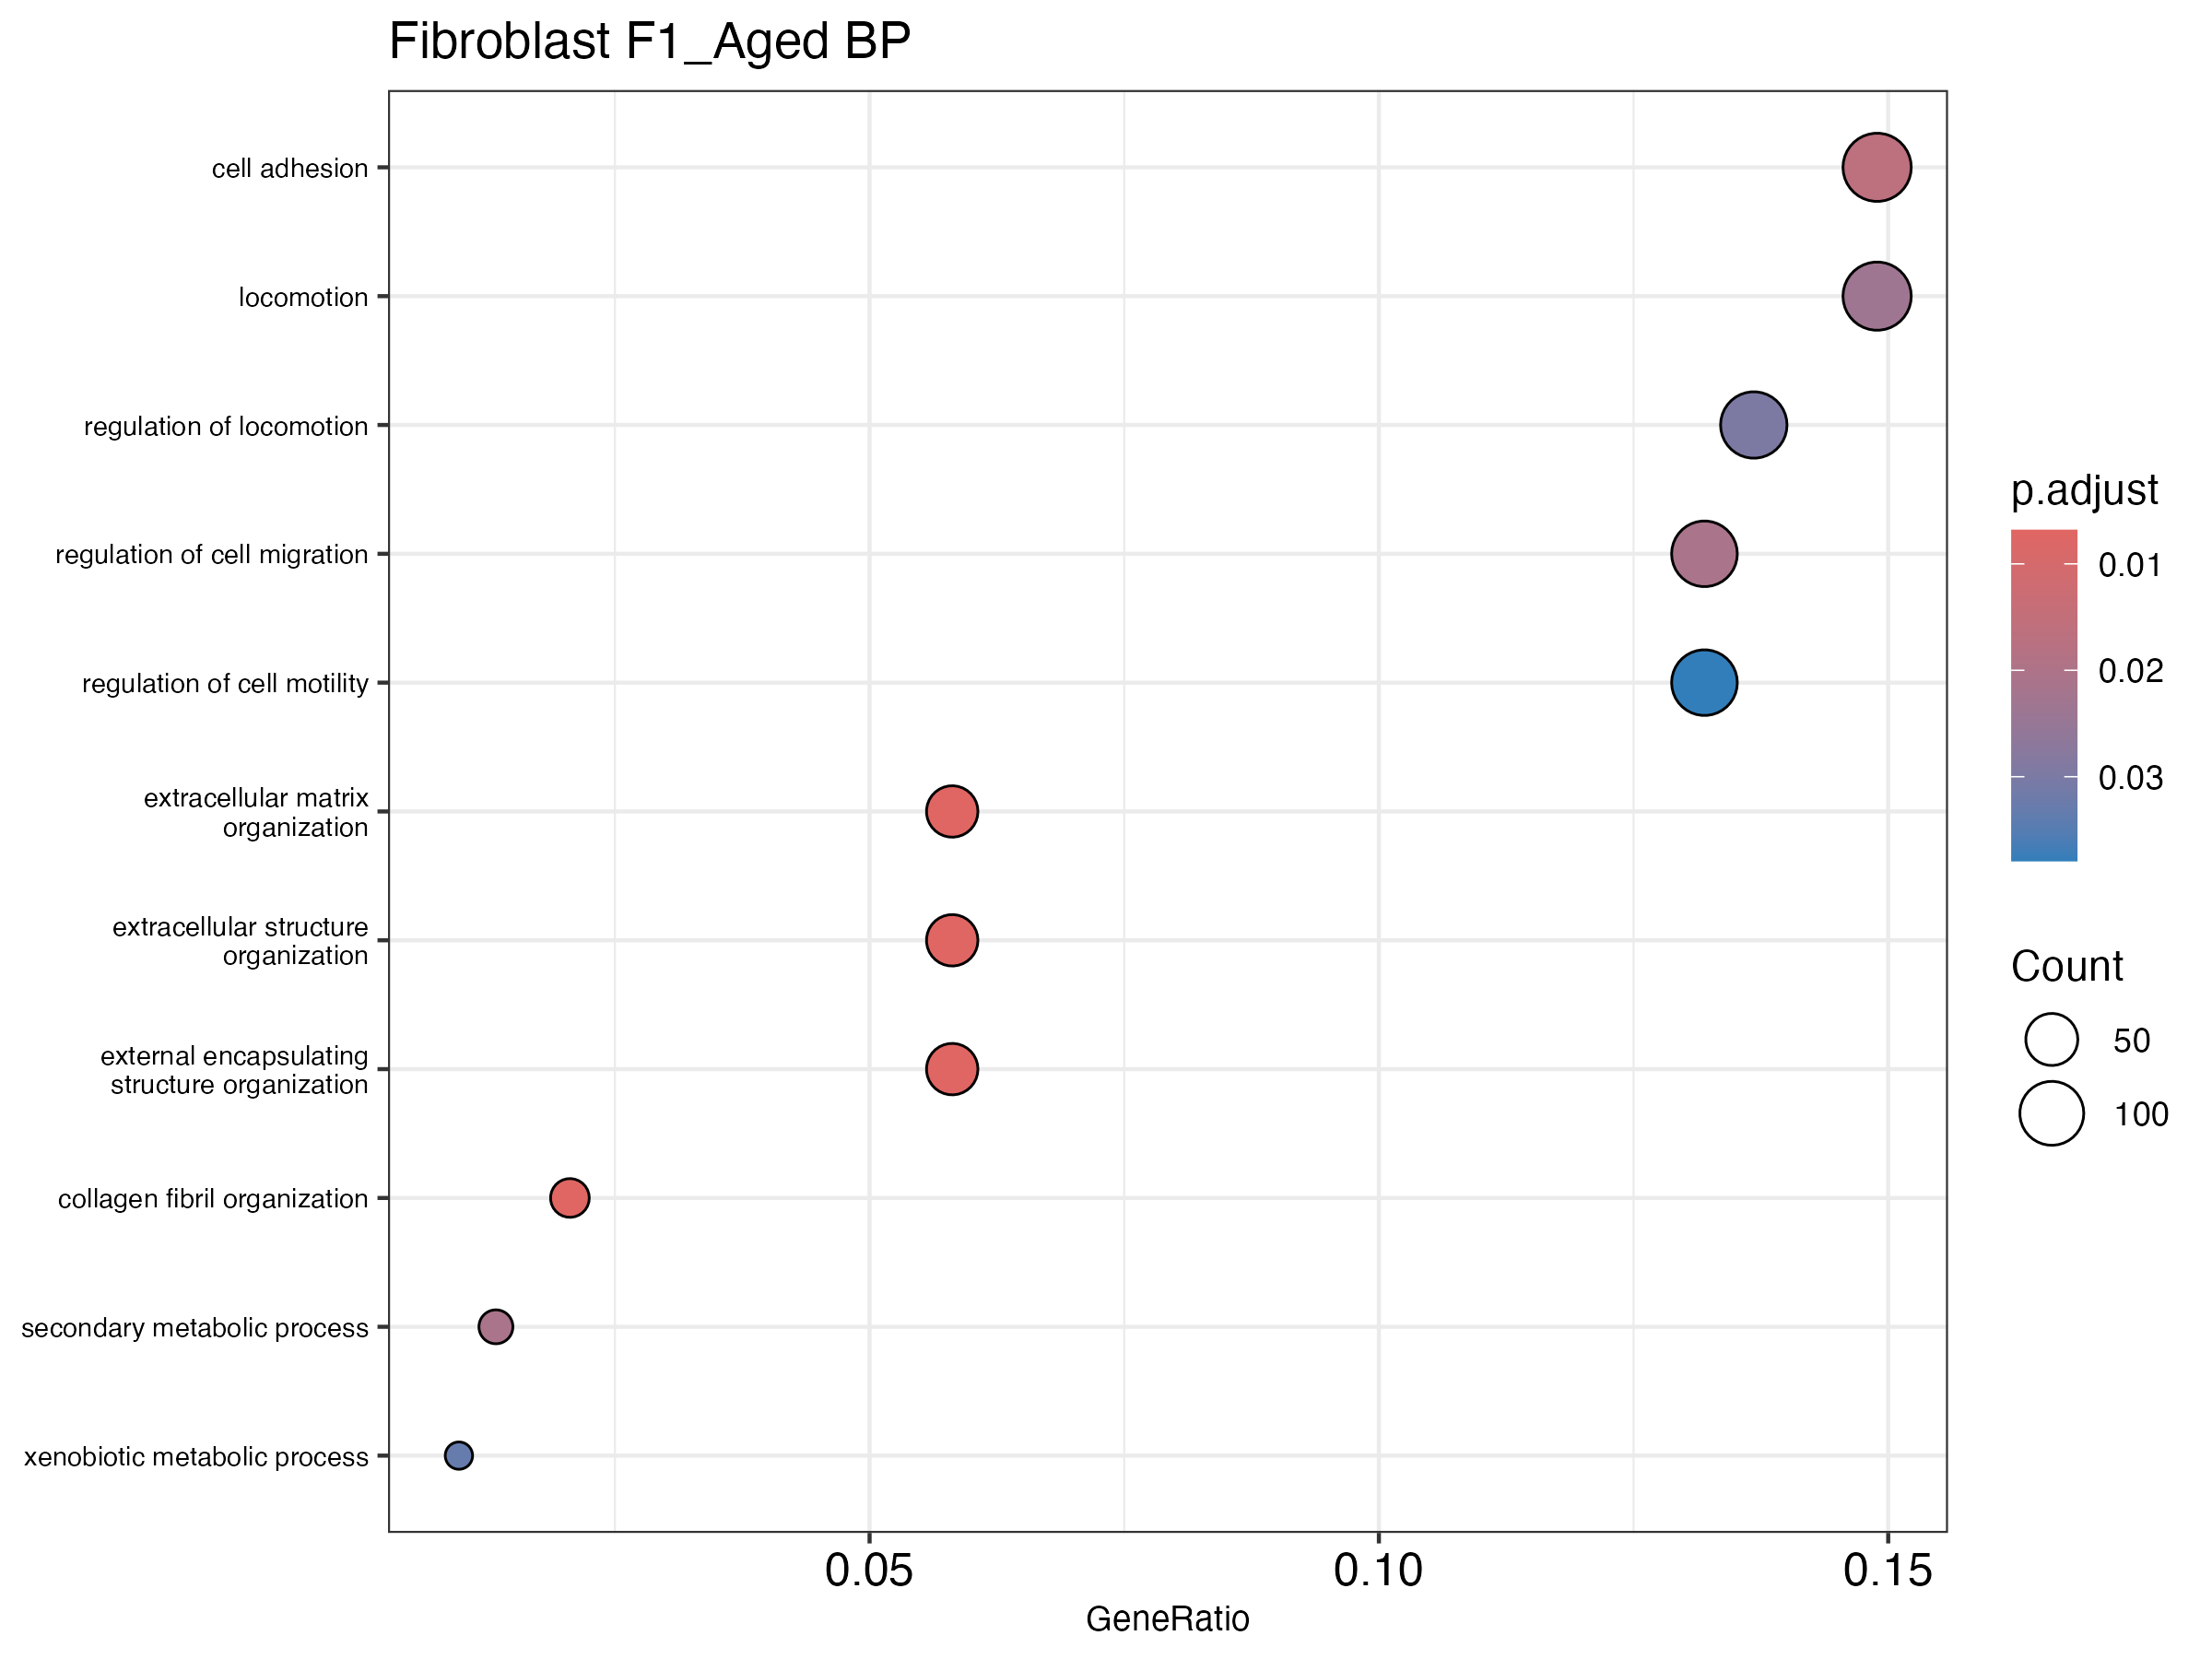

Values plotted in this chart, from the file beside it:
ID, Description, GeneRatio, BgRatio, RichFactor, FoldEnrichment, zScore, pvalue, p.adjust, qvalue, geneID, Count
GO:0030198, extracellular matrix organization, 48/826, 128/4004, 0.375, 1.818, 4.794, 6.01362498533762e-6, 0.006836, 0.006356, Abi3bp/Adamts10/Adamts12/Adamts5/Adamtsl…, 48
GO:0043062, extracellular structure organization, 48/826, 128/4004, 0.375, 1.818, 4.794, 6.01362498533762e-6, 0.006836, 0.006356, Abi3bp/Adamts10/Adamts12/Adamts5/Adamtsl…, 48
GO:0045229, external encapsulating structure organiz…, 48/826, 128/4004, 0.375, 1.818, 4.794, 6.01362498533762e-6, 0.006836, 0.006356, Abi3bp/Adamts10/Adamts12/Adamts5/Adamtsl…, 48
GO:0030199, collagen fibril organization, 17/826, 29/4004, 0.5862, 2.842, 5.074, 7.92989158485767e-6, 0.006836, 0.006356, Adamts12/Aebp1/Antxr2/Anxa2/Col1a2/Col3a…, 17
GO:0007155, cell adhesion, 123/826, 432/4004, 0.2847, 1.38, 4.265, 2.3821840378456065e-5, 0.01643, 0.01528, Aatf/Abi3bp/Adamts12/Adk/Alcam/Angpt1/An…, 123
GO:0030334, regulation of cell migration, 109/826, 378/4004, 0.2884, 1.398, 4.143, 4.102494593291815e-5, 0.02092, 0.01946, Adarb1/Ago2/Angpt1/Anxa1/Apoe/Appl1/Arpc…, 109
GO:0019748, secondary metabolic process, 11/826, 16/4004, 0.6875, 3.333, 4.766, 4.2479568024397495e-5, 0.02092, 0.01946, Akr1c14/Appl1/Bcl2/Cyp1b1/Fmo1/Fmo2/Gsta…, 11
GO:0040011, locomotion, 123/826, 439/4004, 0.2802, 1.358, 4.054, 5.416227183736514e-5, 0.02334, 0.02171, Adarb1/Ago2/Angpt1/Anxa1/Apoe/Appl1/Arpc…, 123
GO:0040012, regulation of locomotion, 113/826, 400/4004, 0.2825, 1.369, 3.97, 7.772539996567049e-5, 0.02978, 0.02769, Adarb1/Ago2/Angpt1/Anxa1/Apoe/Appl1/Arpc…, 113
GO:0006805, xenobiotic metabolic process, 8/826, 10/4004, 0.8, 3.878, 4.645, 9.619873953585347e-5, 0.03317, 0.03084, Aox1/Aox3/Cyp1b1/Cyp2d22/Fmo1/Fmo2/Gsta3…, 8
GO:2000145, regulation of cell motility, 109/826, 387/4004, 0.2817, 1.365, 3.854, 1.2093767099907015e-4, 0.03791, 0.03525, Adarb1/Ago2/Angpt1/Anxa1/Apoe/Appl1/Arpc…, 109
